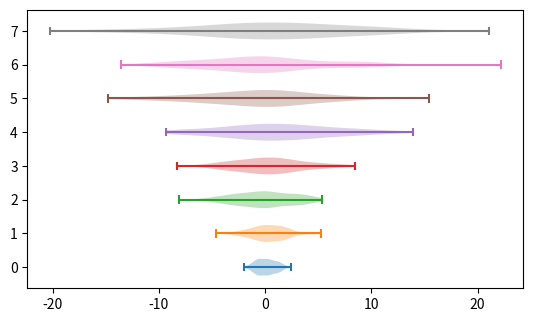

Write Python code to recreate this figure.
import matplotlib.pyplot as plt
import numpy as np

# put your data in a list like this:
# [redacted]
# as I do not have your data I created some test data
data = [sorted(np.random.normal(0, std, 100)) for std in range(1, 9)]
for ids in range(len(data)):
    plt.violinplot(data[ids],[ids],vert=False)

# [redacted]
# # add the labels (rotated by 45 degrees so that they do not overlap)
# plt.xticks(range(1, 9), labels, rotation=45)

# Tweak spacing to prevent clipping of tick-labels
plt.subplots_adjust(bottom=0.3)

plt.show()